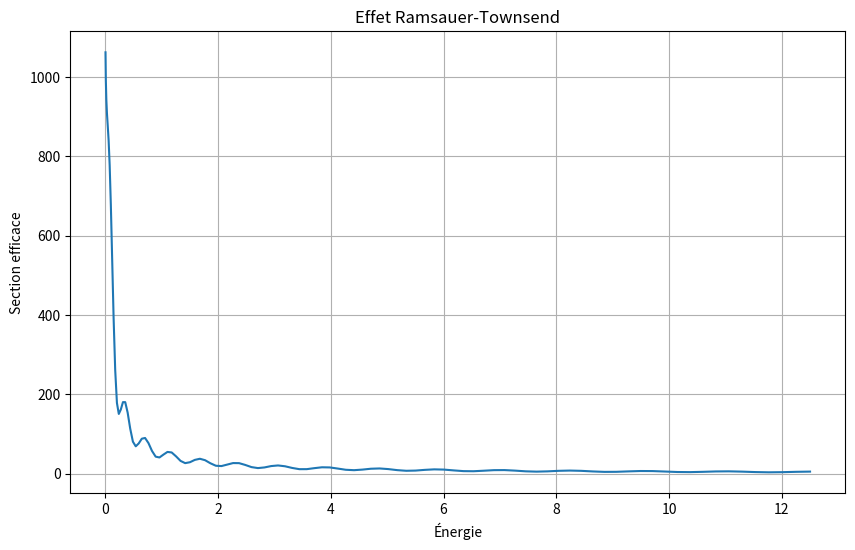

Reproduce this figure in Python.
import numpy as np
import matplotlib.pyplot as plt
from scipy.special import spherical_jn, spherical_yn

def calculate_cross_section(k_range, V0=1.0, a=0.5):
    """
    Calcule la section efficace de diffusion en fonction de l'énergie
    """
    sigma = np.zeros_like(k_range)
    
    for i, k in enumerate(k_range):
        # Calcul des déphasages pour les premières ondes partielles
        delta_l = np.zeros(4)  # l = 0,1,2,3
        
        for l in range(len(delta_l)):
            # Calcul du déphasage pour l'onde partielle l
            r = np.linspace(0.001, 10.0, 1000)
            dr = r[1] - r[0]
            
            # Potentiel effectif
            Veff = V0 * np.exp(-r**2/(2*a**2)) + l*(l+1)/(2*r**2)
            
            # Solution numérique de l'équation radiale
            u = np.zeros_like(r)
            u[0] = 0
            u[1] = dr
            
            for j in range(1, len(r)-1):
                u[j+1] = 2*u[j] - u[j-1] + dr**2 * (Veff[j] - k**2) * u[j]
            
            # Normalisation
            u = u/np.max(np.abs(u))
            
            # Calcul du déphasage
            R = r[-1]
            j_l = spherical_jn(l, k*R)
            n_l = spherical_yn(l, k*R)
            
            delta_l[l] = np.arctan2(k*u[-1]*j_l - u[-2]*j_l,
                                   k*u[-1]*n_l - u[-2]*n_l)
        
        # Calcul de la section efficace
        sigma[i] = 4*np.pi/k**2 * sum((2*l+1) * np.sin(delta_l[l])**2 
                                     for l in range(len(delta_l)))
    
    return sigma

if __name__ == "__main__":
    # Calcul de la section efficace pour différentes énergies
    k_range = np.linspace(0.1, 5.0, 100)
    sigma = calculate_cross_section(k_range)
    
    # Affichage des résultats
    plt.figure(figsize=(10, 6))
    plt.plot(k_range**2/2, sigma)  # Énergie = k²/2
    plt.xlabel('Énergie')
    plt.ylabel('Section efficace')
    plt.title('Effet Ramsauer-Townsend')
    plt.grid(True)
    plt.show()